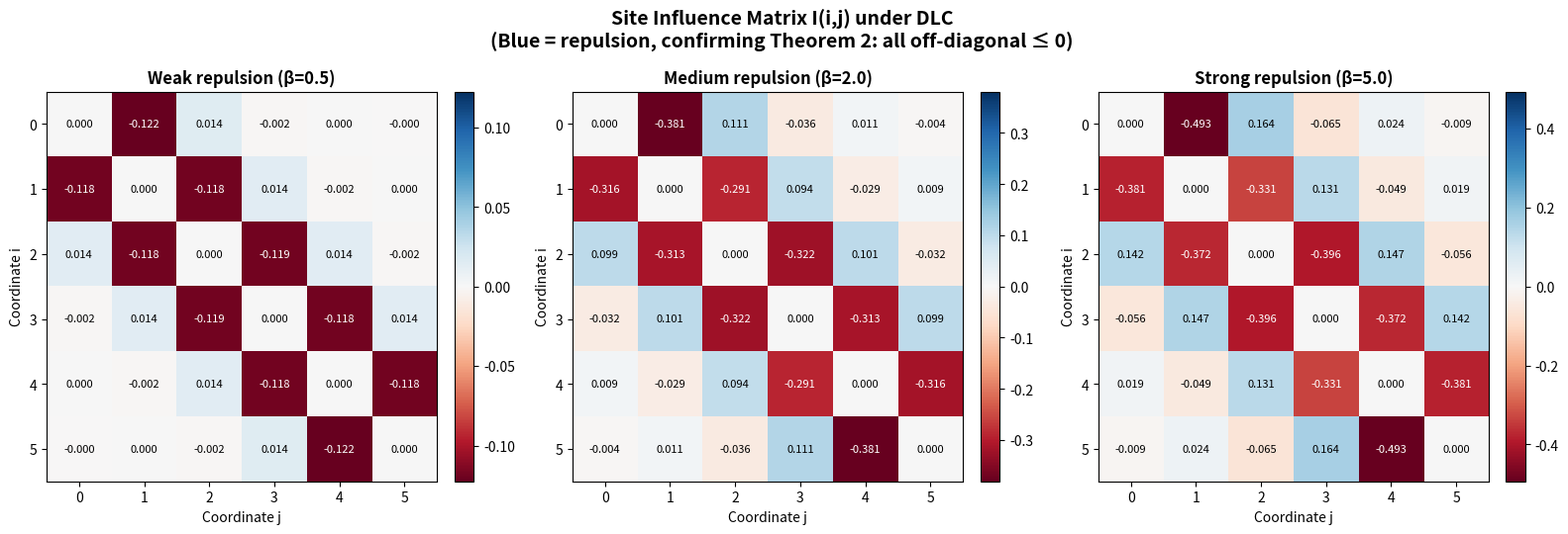

Python code for this plot:
"""
Visualization: Site Influence Heatmap under DLC

Visualizes the influence matrix I(i,j) = Pr[Xi=1|Xj=1] - Pr[Xi=1|Xj=0]
for a repulsive weight system. Under DLC, all off-diagonal entries are
nonpositive (blue), showing that including any item repels all others.

The heatmap demonstrates Theorem 2 (conditional antitone influence):
darker blue = stronger repulsion between coordinates.
"""

import numpy as np
import matplotlib.pyplot as plt
from itertools import combinations


def subsets_of(n):
    for i in range(1 << n):
        yield frozenset(j for j in range(n) if i & (1 << j))


def two_site_marginals(w, n, i, j):
    w11 = w10 = w01 = w00 = 0.0
    for S in subsets_of(n):
        ws = w.get(S, 0.0)
        if i in S and j in S: w11 += ws
        elif i in S: w10 += ws
        elif j in S: w01 += ws
        else: w00 += ws
    return w11, w10, w01, w00


def compute_influence_matrix(w, n):
    mat = np.zeros((n, n))
    for i in range(n):
        for j in range(n):
            if i == j:
                continue
            w11, w10, w01, w00 = two_site_marginals(w, n, i, j)
            d1, d0 = w11 + w01, w10 + w00
            p1 = w11 / d1 if d1 > 0 else 0
            p0 = w10 / d0 if d0 > 0 else 0
            mat[i, j] = p1 - p0
    return mat


def repulsive_weights(n, beta):
    def adj(S):
        return sum(1 for x in S if x + 1 in S)
    return {S: np.exp(-beta * adj(S)) for S in subsets_of(n)}


# --- Create figure ---
fig, axes = plt.subplots(1, 3, figsize=(16, 5))

n = 6
betas = [0.5, 2.0, 5.0]
titles = ['Weak repulsion (β=0.5)', 'Medium repulsion (β=2.0)', 'Strong repulsion (β=5.0)']

for ax, beta, title in zip(axes, betas, titles):
    w = repulsive_weights(n, beta)
    mat = compute_influence_matrix(w, n)

    # All off-diagonal should be ≤ 0 under DLC
    vmax = max(abs(mat.min()), abs(mat.max())) if mat.any() else 0.1
    im = ax.imshow(mat, cmap='RdBu', vmin=-vmax, vmax=vmax, aspect='equal')

    ax.set_title(title, fontsize=12, fontweight='bold')
    ax.set_xlabel('Coordinate j')
    ax.set_ylabel('Coordinate i')
    ax.set_xticks(range(n))
    ax.set_yticks(range(n))

    # Annotate values
    for i in range(n):
        for j in range(n):
            val = mat[i, j]
            color = 'white' if abs(val) > vmax * 0.5 else 'black'
            ax.text(j, i, f'{val:.3f}', ha='center', va='center',
                    fontsize=8, color=color)

    plt.colorbar(im, ax=ax, fraction=0.046, pad=0.04)

fig.suptitle('Site Influence Matrix I(i,j) under DLC\n'
             '(Blue = repulsion, confirming Theorem 2: all off-diagonal ≤ 0)',
             fontsize=14, fontweight='bold', y=1.02)
plt.tight_layout()
plt.savefig('viz_influence_heatmap.png', dpi=150, bbox_inches='tight')
print("Saved viz_influence_heatmap.png")
